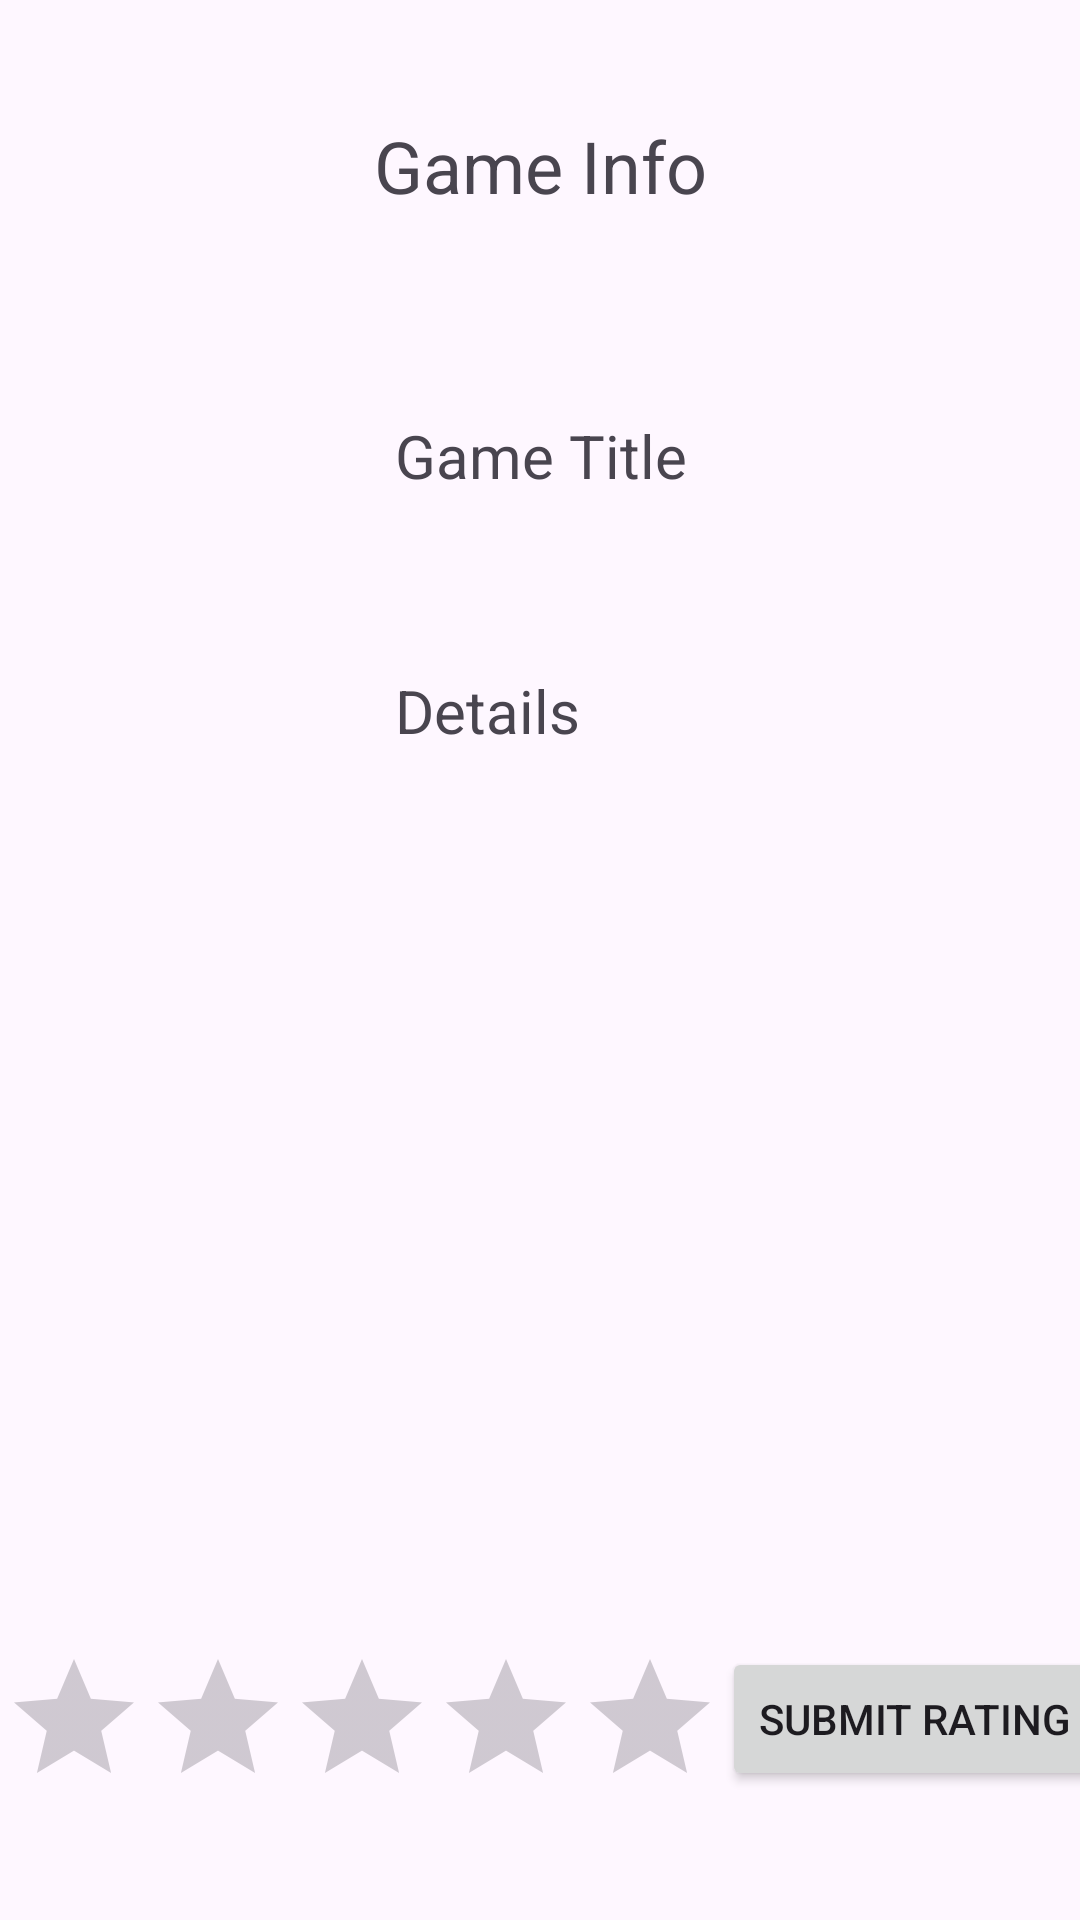

Layout XML and referenced resources for this Android screen:
<!-- AndroidManifest.xml: application theme Theme.DMT_CIS183FinalProject -->
<!-- res/layout/activity_game_details.xml -->
<?xml version="1.0" encoding="utf-8"?>
<androidx.constraintlayout.widget.ConstraintLayout xmlns:android="http://schemas.android.com/apk/res/android"
    xmlns:app="http://schemas.android.com/apk/res-auto"
    xmlns:tools="http://schemas.android.com/tools"
    android:id="@+id/main"
    android:layout_width="match_parent"
    android:layout_height="match_parent"
    tools:context=".GameDetailsActivity">

    <TextView
        android:id="@+id/Gameinfo"
        android:layout_width="wrap_content"
        android:layout_height="wrap_content"
        android:layout_marginTop="39dp"
        android:layout_marginBottom="67dp"
        android:text="Game Info"
        android:textSize="24sp"
        app:layout_constraintBottom_toTopOf="@+id/tvGameTitle"
        app:layout_constraintEnd_toEndOf="parent"
        app:layout_constraintStart_toStartOf="parent"
        app:layout_constraintTop_toTopOf="parent" />

    <TextView
        android:id="@+id/tvGameTitle"
        android:layout_width="wrap_content"
        android:layout_height="wrap_content"
        android:layout_marginStart="7dp"
        android:layout_marginBottom="58dp"
        android:text="Game Title"
        android:textSize="20sp"
        app:layout_constraintBottom_toTopOf="@+id/tvGameDetails"
        app:layout_constraintStart_toStartOf="@+id/Gameinfo"
        app:layout_constraintTop_toBottomOf="@+id/Gameinfo" />

    <TextView
        android:id="@+id/tvGameDetails"
        android:layout_width="wrap_content"
        android:layout_height="wrap_content"
        android:layout_marginBottom="253dp"
        android:text="Details"
        android:textSize="20sp"
        app:layout_constraintBottom_toTopOf="@+id/btnEditGame"
        app:layout_constraintStart_toStartOf="@+id/tvGameTitle"
        app:layout_constraintTop_toBottomOf="@+id/tvGameTitle" />

    <Button
        android:id="@+id/btnEditGame"
        android:layout_width="0dp"
        android:layout_height="0dp"
        android:layout_marginStart="49dp"
        android:layout_marginEnd="113dp"
        android:layout_marginBottom="52dp"
        android:text="Edit"
        app:layout_constraintBottom_toTopOf="@+id/ratingBar"
        app:layout_constraintEnd_toStartOf="@+id/homeButton"
        app:layout_constraintStart_toStartOf="parent"
        app:layout_constraintTop_toBottomOf="@+id/tvGameDetails" />

    <Button
        android:id="@+id/homeButton"
        android:layout_width="0dp"
        android:layout_height="0dp"
        android:layout_marginEnd="59dp"
        android:layout_marginBottom="52dp"
        android:text="home"
        app:layout_constraintBottom_toTopOf="@+id/btnSubmitRating"
        app:layout_constraintEnd_toEndOf="parent"
        app:layout_constraintStart_toEndOf="@+id/btnEditGame"
        app:layout_constraintTop_toTopOf="@+id/btnEditGame" />

    <RatingBar
        android:id="@+id/ratingBar"
        android:layout_width="wrap_content"
        android:layout_height="wrap_content"
        android:layout_marginStart="9dp"
        android:layout_marginBottom="34dp"
        app:layout_constraintBottom_toBottomOf="parent"
        app:layout_constraintEnd_toStartOf="@+id/btnSubmitRating"
        app:layout_constraintHorizontal_chainStyle="packed"
        app:layout_constraintStart_toStartOf="parent"
        app:layout_constraintTop_toBottomOf="@+id/btnEditGame" />

    <Button
        android:id="@+id/btnSubmitRating"
        android:layout_width="wrap_content"
        android:layout_height="wrap_content"
        android:layout_marginBottom="43dp"
        android:text="Submit Rating"
        app:layout_constraintBottom_toBottomOf="parent"
        app:layout_constraintEnd_toEndOf="parent"
        app:layout_constraintStart_toEndOf="@+id/ratingBar"
        app:layout_constraintTop_toBottomOf="@+id/homeButton" />
</androidx.constraintlayout.widget.ConstraintLayout>
<!-- resources referenced by this layout -->
<resources>
  <style name="Theme.DMT_CIS183FinalProject" parent="Base.Theme.DMT_CIS183FinalProject" />
  <style name="Base.Theme.DMT_CIS183FinalProject" parent="Theme.Material3.DayNight.NoActionBar">
          
          
      </style>
</resources>
